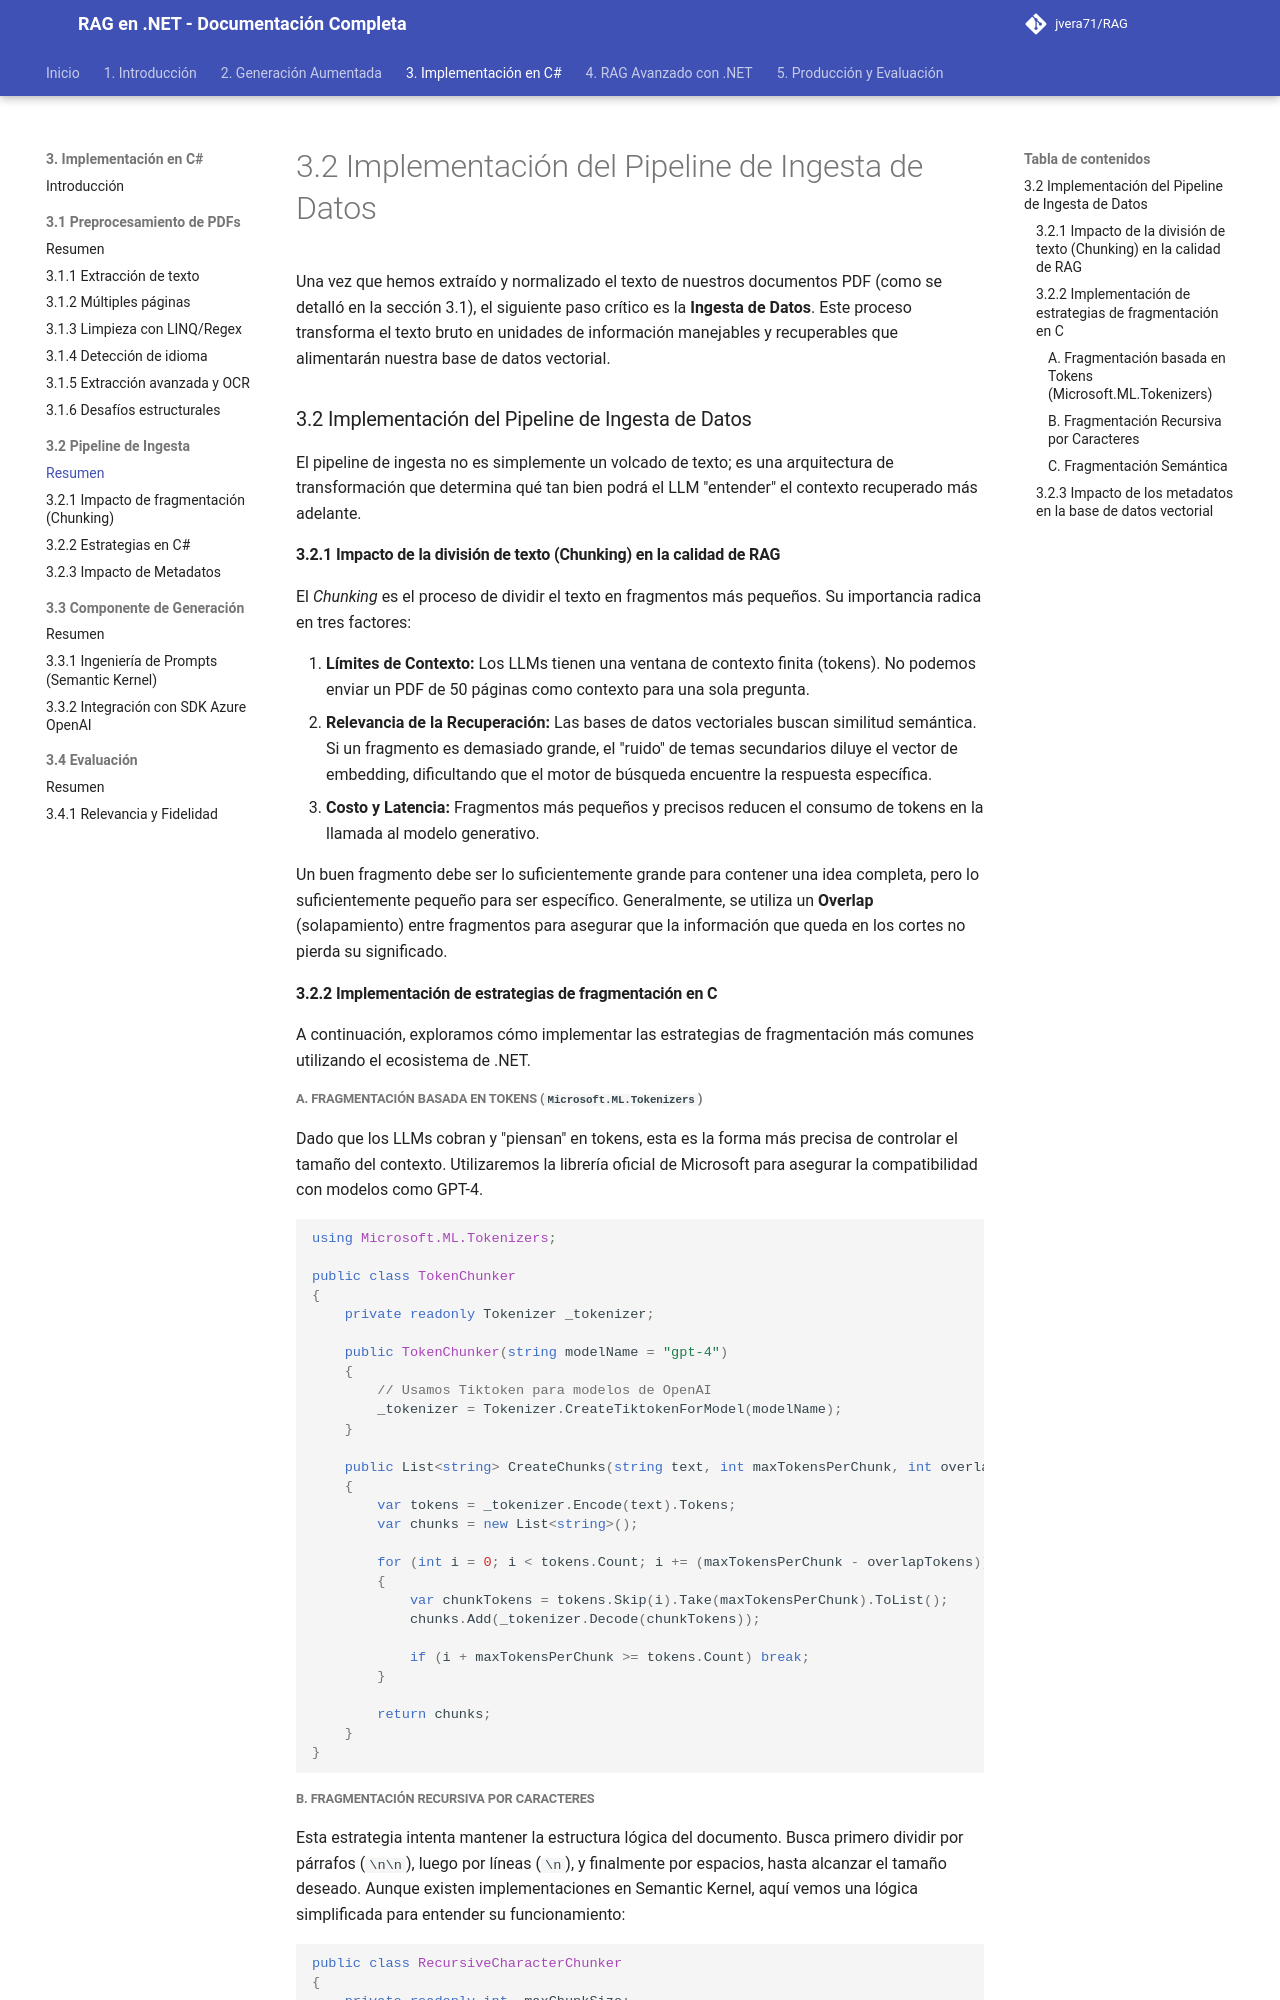

repository: jvera71/RAG · page: 3._Implementación_del_Pipeline_RAG_en_CSharp/3.2_Implementación_del_Pipeline_de_Ingesta_de_Datos/index.html · generator: mkdocs

# 3.2 Implementación del Pipeline de Ingesta de Datos

Una vez que hemos extraído y normalizado el texto de nuestros documentos PDF (como se detalló en la sección 3.1), el siguiente paso crítico es la **Ingesta de Datos**. Este proceso transforma el texto bruto en unidades de información manejables y recuperables que alimentarán nuestra base de datos vectorial.

### 3.2 Implementación del Pipeline de Ingesta de Datos

El pipeline de ingesta no es simplemente un volcado de texto; es una arquitectura de transformación que determina qué tan bien podrá el LLM "entender" el contexto recuperado más adelante.

#### 3.2.1 Impacto de la división de texto (Chunking) en la calidad de RAG

El *Chunking* es el proceso de dividir el texto en fragmentos más pequeños. Su importancia radica en tres factores:

1.  **Límites de Contexto:** Los LLMs tienen una ventana de contexto finita (tokens). No podemos enviar un PDF de 50 páginas como contexto para una sola pregunta.
2.  **Relevancia de la Recuperación:** Las bases de datos vectoriales buscan similitud semántica. Si un fragmento es demasiado grande, el "ruido" de temas secundarios diluye el vector de embedding, dificultando que el motor de búsqueda encuentre la respuesta específica.
3.  **Costo y Latencia:** Fragmentos más pequeños y precisos reducen el consumo de tokens en la llamada al modelo generativo.

Un buen fragmento debe ser lo suficientemente grande para contener una idea completa, pero lo suficientemente pequeño para ser específico. Generalmente, se utiliza un **Overlap** (solapamiento) entre fragmentos para asegurar que la información que queda en los cortes no pierda su significado.

#### 3.2.2 Implementación de estrategias de fragmentación en C#

A continuación, exploramos cómo implementar las estrategias de fragmentación más comunes utilizando el ecosistema de .NET.

##### A. Fragmentación basada en Tokens (`Microsoft.ML.Tokenizers`)
Dado que los LLMs cobran y "piensan" en tokens, esta es la forma más precisa de controlar el tamaño del contexto. Utilizaremos la librería oficial de Microsoft para asegurar la compatibilidad con modelos como GPT-4.

```csharp
using Microsoft.ML.Tokenizers;

public class TokenChunker
{
    private readonly Tokenizer _tokenizer;

    public TokenChunker(string modelName = "gpt-4")
    {
        // Usamos Tiktoken para modelos de OpenAI
        _tokenizer = Tokenizer.CreateTiktokenForModel(modelName);
    }

    public List<string> CreateChunks(string text, int maxTokensPerChunk, int overlapTokens)
    {
        var tokens = _tokenizer.Encode(text).Tokens;
        var chunks = new List<string>();

        for (int i = 0; i < tokens.Count; i += (maxTokensPerChunk - overlapTokens))
        {
            var chunkTokens = tokens.Skip(i).Take(maxTokensPerChunk).ToList();
            chunks.Add(_tokenizer.Decode(chunkTokens));

            if (i + maxTokensPerChunk >= tokens.Count) break;
        }

        return chunks;
    }
}
```
